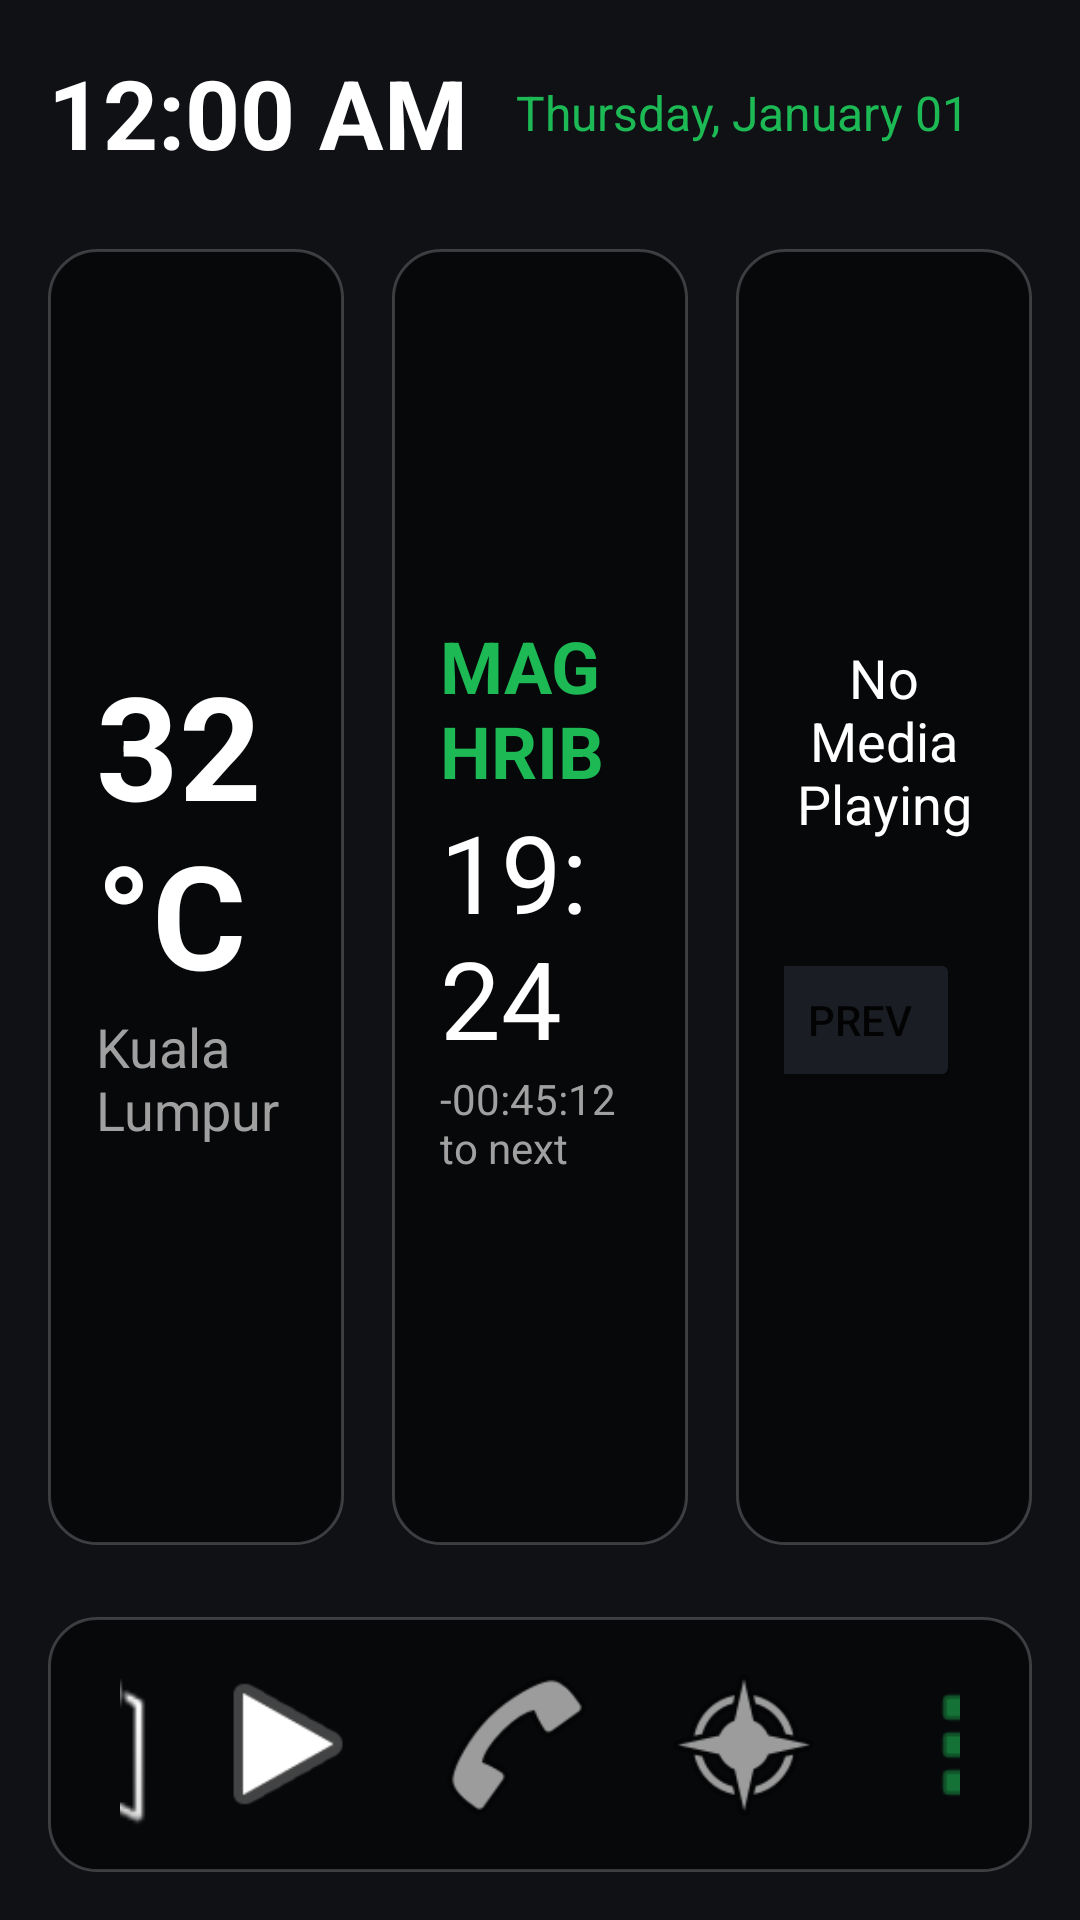

The Android layout XML behind this screen, and the referenced resources:
<!-- AndroidManifest.xml: application theme Theme.MekxzDrive -->
<!-- res/layout/activity_main.xml -->
<?xml version="1.0" encoding="utf-8"?>
<androidx.constraintlayout.widget.ConstraintLayout 
    xmlns:android="http://schemas.android.com/apk/res/android"
    xmlns:app="http://schemas.android.com/apk/res-auto"
    android:layout_width="match_parent"
    android:layout_height="match_parent"
    android:background="@color/mekxz_black"
    android:padding="16dp">

    
    <TextClock
        android:id="@+id/clockWidget"
        android:layout_width="wrap_content"
        android:layout_height="wrap_content"
        android:format12Hour="hh:mm a"
        android:format24Hour="HH:mm"
        android:textColor="@color/mekxz_text_primary"
        android:textSize="32sp"
        android:textStyle="bold"
        app:layout_constraintTop_toTopOf="parent"
        app:layout_constraintStart_toStartOf="parent" />

    <TextClock
        android:id="@+id/dateWidget"
        android:layout_width="wrap_content"
        android:layout_height="wrap_content"
        android:format12Hour="EEEE, MMMM dd"
        android:format24Hour="EEEE, MMMM dd"
        android:textColor="@color/mekxz_emerald"
        android:textSize="16sp"
        android:layout_marginStart="16dp"
        app:layout_constraintBottom_toBottomOf="@id/clockWidget"
        app:layout_constraintStart_toEndOf="@id/clockWidget"
        app:layout_constraintTop_toTopOf="@id/clockWidget" />

    
    <LinearLayout
        android:id="@+id/widgetContainer"
        android:layout_width="match_parent"
        android:layout_height="0dp"
        android:orientation="horizontal"
        android:weightSum="3"
        android:layout_marginTop="24dp"
        android:layout_marginBottom="24dp"
        app:layout_constraintTop_toBottomOf="@id/clockWidget"
        app:layout_constraintBottom_toTopOf="@id/dockContainer">

        
        <LinearLayout
            android:layout_width="0dp"
            android:layout_height="match_parent"
            android:layout_weight="1"
            android:layout_marginEnd="8dp"
            android:background="@drawable/bg_frosted_glass"
            android:orientation="vertical"
            android:gravity="center"
            android:padding="16dp">
            <TextView
                android:layout_width="wrap_content"
                android:layout_height="wrap_content"
                android:text="32°C"
                android:textColor="@color/mekxz_text_primary"
                android:textSize="48sp"
                android:textStyle="bold"/>
            <TextView
                android:layout_width="wrap_content"
                android:layout_height="wrap_content"
                android:text="Kuala Lumpur"
                android:textColor="@color/mekxz_text_secondary"
                android:textSize="18sp"/>
        </LinearLayout>

        
        <LinearLayout
            android:layout_width="0dp"
            android:layout_height="match_parent"
            android:layout_weight="1"
            android:layout_marginEnd="8dp"
            android:layout_marginStart="8dp"
            android:background="@drawable/bg_frosted_glass"
            android:orientation="vertical"
            android:gravity="center"
            android:padding="16dp">
            <TextView
                android:layout_width="wrap_content"
                android:layout_height="wrap_content"
                android:text="MAGHRIB"
                android:textColor="@color/mekxz_emerald"
                android:textSize="24sp"
                android:textStyle="bold"/>
            <TextView
                android:layout_width="wrap_content"
                android:layout_height="wrap_content"
                android:text="19:24"
                android:textColor="@color/mekxz_text_primary"
                android:textSize="36sp"/>
            <TextView
                android:layout_width="wrap_content"
                android:layout_height="wrap_content"
                android:text="-00:45:12 to next"
                android:textColor="@color/mekxz_text_secondary"
                android:textSize="14sp"/>
        </LinearLayout>

        
        <LinearLayout
            android:layout_width="0dp"
            android:layout_height="match_parent"
            android:layout_weight="1"
            android:layout_marginStart="8dp"
            android:background="@drawable/bg_frosted_glass"
            android:orientation="vertical"
            android:gravity="center"
            android:padding="16dp">
            <TextView
                android:layout_width="wrap_content"
                android:layout_height="wrap_content"
                android:text="No Media Playing"
                android:textColor="@color/mekxz_text_primary"
                android:textSize="18sp"
                android:textAlignment="center"/>
            <LinearLayout
                android:layout_width="match_parent"
                android:layout_height="wrap_content"
                android:gravity="center"
                android:layout_marginTop="16dp"
                android:orientation="horizontal">
                
                <Button
                    android:layout_width="wrap_content"
                    android:layout_height="wrap_content"
                    android:backgroundTint="@color/mekxz_charcoal"
                    android:text="Prev" />
                <Button
                    android:layout_width="wrap_content"
                    android:layout_height="wrap_content"
                    android:backgroundTint="@color/mekxz_emerald"
                    android:layout_marginHorizontal="8dp"
                    android:text="Play" />
                <Button
                    android:layout_width="wrap_content"
                    android:layout_height="wrap_content"
                    android:backgroundTint="@color/mekxz_charcoal"
                    android:text="Next" />
            </LinearLayout>
        </LinearLayout>
    </LinearLayout>

    
    <LinearLayout
        android:id="@+id/dockContainer"
        android:layout_width="wrap_content"
        android:layout_height="85dp"
        android:background="@drawable/bg_frosted_glass"
        android:orientation="horizontal"
        android:gravity="center"
        android:paddingHorizontal="24dp"
        app:layout_constraintBottom_toBottomOf="parent"
        app:layout_constraintEnd_toEndOf="parent"
        app:layout_constraintStart_toStartOf="parent">

        <ImageView
            android:id="@+id/dockApp1"
            android:layout_width="60dp"
            android:layout_height="60dp"
            android:layout_marginEnd="16dp"
            android:background="?attr/selectableItemBackgroundBorderless"
            android:src="@android:drawable/ic_dialog_map"/>
            
        <ImageView
            android:id="@+id/dockApp2"
            android:layout_width="60dp"
            android:layout_height="60dp"
            android:layout_marginEnd="16dp"
            android:background="?attr/selectableItemBackgroundBorderless"
            android:src="@android:drawable/ic_media_play"/>

        <ImageView
            android:id="@+id/dockApp3"
            android:layout_width="60dp"
            android:layout_height="60dp"
            android:layout_marginEnd="16dp"
            android:background="?attr/selectableItemBackgroundBorderless"
            android:src="@android:drawable/ic_menu_call"/>

        <ImageView
            android:id="@+id/dockApp4"
            android:layout_width="60dp"
            android:layout_height="60dp"
            android:layout_marginEnd="32dp"
            android:background="?attr/selectableItemBackgroundBorderless"
            android:src="@android:drawable/ic_menu_compass"/>

        
        <ImageView
            android:id="@+id/btnAllApps"
            android:layout_width="60dp"
            android:layout_height="60dp"
            android:background="?attr/selectableItemBackgroundBorderless"
            android:tint="@color/mekxz_emerald"
            android:src="@android:drawable/ic_menu_sort_by_size"/>
    </LinearLayout>

</androidx.constraintlayout.widget.ConstraintLayout>
<!-- resources referenced by this layout -->
<resources>
  <color name="mekxz_black">#0F1115</color>
  <color name="mekxz_charcoal">#1A1D24</color>
  <color name="mekxz_emerald">#1DB954</color>
  <color name="mekxz_text_primary">#FFFFFF</color>
  <color name="mekxz_text_secondary">#A0A0A0</color>
  <!-- drawable bg_frosted_glass (drawable) -->
  <?xml version="1.0" encoding="utf-8"?>
  <shape xmlns:android="http://schemas.android.com/apk/res/android">
      <solid android:color="@color/mekxz_glass" />
      <corners android:radius="16dp" />
      <stroke android:width="1dp" android:color="#33FFFFFF" />
  </shape>
  <style name="Theme.MekxzDrive" parent="Theme.MaterialComponents.DayNight.NoActionBar">
          <item name="android:windowBackground">@color/mekxz_black</item>
          <item name="android:statusBarColor">@android:color/transparent</item>
          <item name="android:navigationBarColor">@android:color/transparent</item>
          <item name="android:windowDrawsSystemBarBackgrounds">true</item>
      </style>
  <color name="mekxz_glass">#80000000</color>
</resources>
